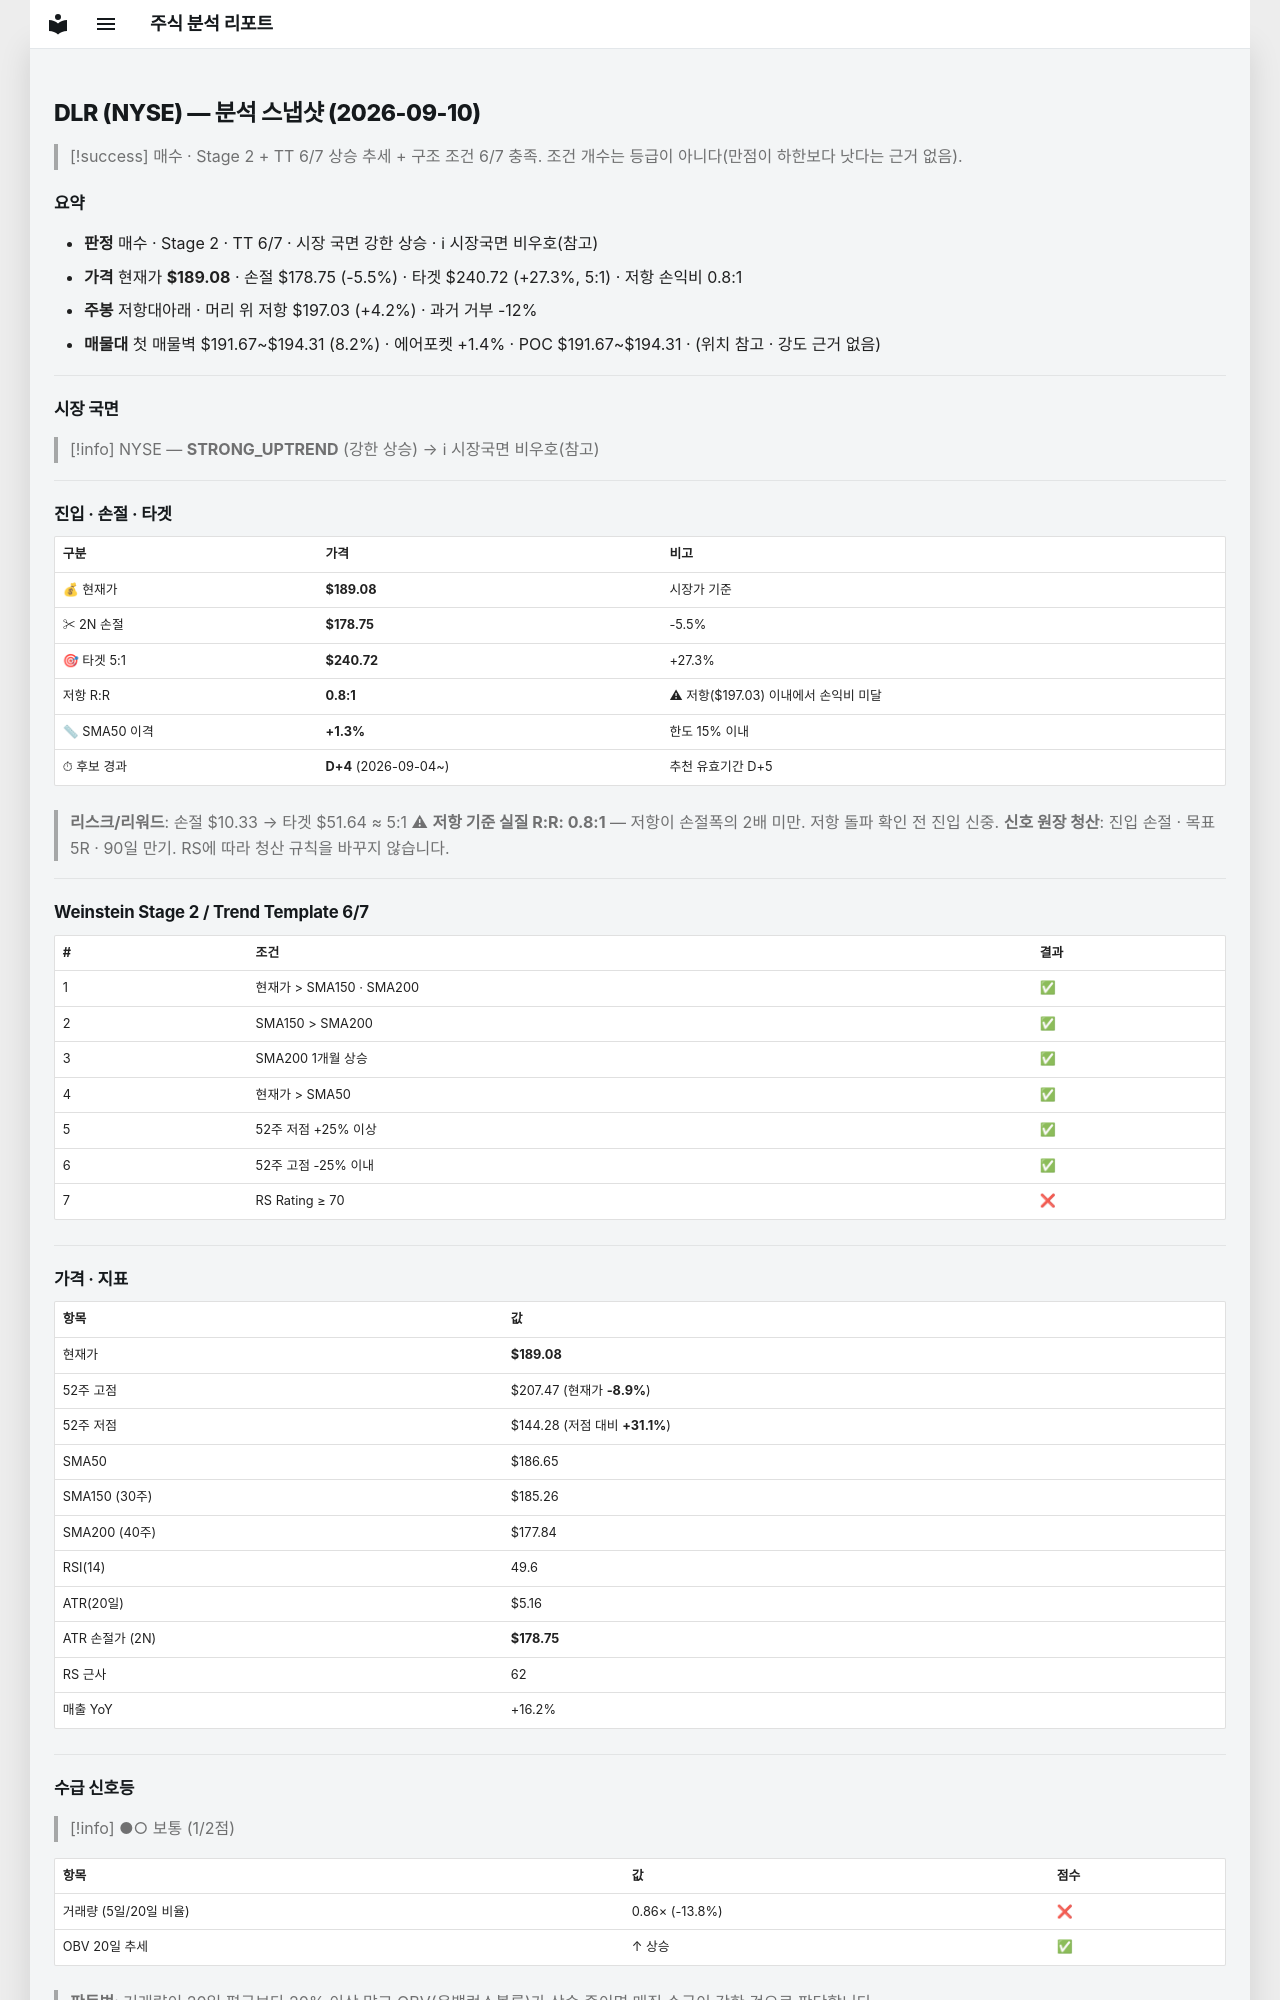

repository: soloandco/stock-reports · page: snapshots/DLR-2026-09-10/index.html · generator: mkdocs

---
type: analysis-snapshot
title: DLR 분석 스냅샷
ticker: DLR
market: NYSE
created: 2026-09-10
updated: 2026-09-10
bar-date: 2026-09-09
verdict: 매수관찰
real-rr: 0.77
sma50-gap-pct: 1.3
candidate-days: 4
candidate-since: 2026-09-04
weekly-position: 저항대아래
weekly-overhead-price: 197.03
weekly-overhead-pct: 4.2
stage: 2
trend-template-score: 6
tt-max: 7
price: 189.0800018310547
stop-price: 178.75165206087019
market-regime: STRONG_UPTREND
supply-demand-score: 1/2
supply-demand-label: 보통
status: tracking
tags:
  - stock-agent
  - watchlist
  - DLR
  - analysis
related:
  - "[[analysis-template]]"
---

# DLR (NYSE) — 분석 스냅샷 (2026-09-10)

> [!success] 매수 · Stage 2 + TT 6/7
> 상승 추세 + 구조 조건 6/7 충족. 조건 개수는 등급이 아니다(만점이 하한보다 낫다는 근거 없음).

## 요약

- **판정** 매수 · Stage 2 · TT 6/7 · 시장 국면 강한 상승 · ℹ 시장국면 비우호(참고)
- **가격** 현재가 **$189.08** · 손절 $178.75 (-5.5%) · 타겟 $240.72 (+27.3%, 5:1) · 저항 손익비 0.8:1
- **주봉** 저항대아래 · 머리 위 저항 $197.03 (+4.2%) · 과거 거부 -12%
- **매물대** 첫 매물벽 $191.67~$194.31 (8.2%) · 에어포켓 +1.4% · POC $191.67~$194.31 · (위치 참고 · 강도 근거 없음)

---

## 시장 국면

> [!info] NYSE — **STRONG_UPTREND** (강한 상승) → ℹ 시장국면 비우호(참고)

---

## 진입 · 손절 · 타겟

| 구분 | 가격 | 비고 |
|------|------|------|
| 💰 현재가 | **$189.08** | 시장가 기준 |
| ✂ 2N 손절 | **$178.75** | -5.5% |
| 🎯 타겟 5:1 | **$240.72** | +27.3% |
| 저항 R:R | **0.8:1** | ⚠ 저항($197.03) 이내에서 손익비 미달 |
| 📏 SMA50 이격 | **+1.3%** | 한도 15% 이내 |
| ⏱ 후보 경과 | **D+4** (2026-09-04~) | 추천 유효기간 D+5 |

> **리스크/리워드**: 손절 $10.33 → 타겟 $51.64 ≈ 5:1
> ⚠ **저항 기준 실질 R:R: 0.8:1** — 저항이 손절폭의 2배 미만. 저항 돌파 확인 전 진입 신중.
> **신호 원장 청산**: 진입 손절 · 목표 5R · 90일 만기. RS에 따라 청산 규칙을 바꾸지 않습니다.

---

## Weinstein Stage 2 / Trend Template 6/7

| # | 조건 | 결과 |
|---|------|------|
| 1 | 현재가 > SMA150 · SMA200 | ✅ |
| 2 | SMA150 > SMA200 | ✅ |
| 3 | SMA200 1개월 상승 | ✅ |
| 4 | 현재가 > SMA50 | ✅ |
| 5 | 52주 저점 +25% 이상 | ✅ |
| 6 | 52주 고점 -25% 이내 | ✅ |
| 7 | RS Rating ≥ 70 | ❌ |

---

## 가격 · 지표

| 항목 | 값 |
|------|---|
| 현재가 | **$189.08** |
| 52주 고점 | $207.47 (현재가 **-8.9%**) |
| 52주 저점 | $144.28 (저점 대비 **+31.1%**) |
| SMA50 | $186.65 |
| SMA150 (30주) | $185.26 |
| SMA200 (40주) | $177.84 |
| RSI(14) | 49.6 |
| ATR(20일) | $5.16 |
| ATR 손절가 (2N) | **$178.75** |
| RS 근사 | 62 |
| 매출 YoY | +16.2% |

---
## 수급 신호등

> [!info] ●○ 보통 (1/2점)

| 항목 | 값 | 점수 |
|------|------|------|
| 거래량 (5일/20일 비율) | 0.86× (-13.8%) | ❌ |
| OBV 20일 추세 | ↑ 상승 | ✅ |

> **판독법**: 거래량이 20일 평균보다 20% 이상 많고 OBV(온밸런스볼륨)가 상승 중이면 매집 수급이 강한 것으로 판단합니다.

---
